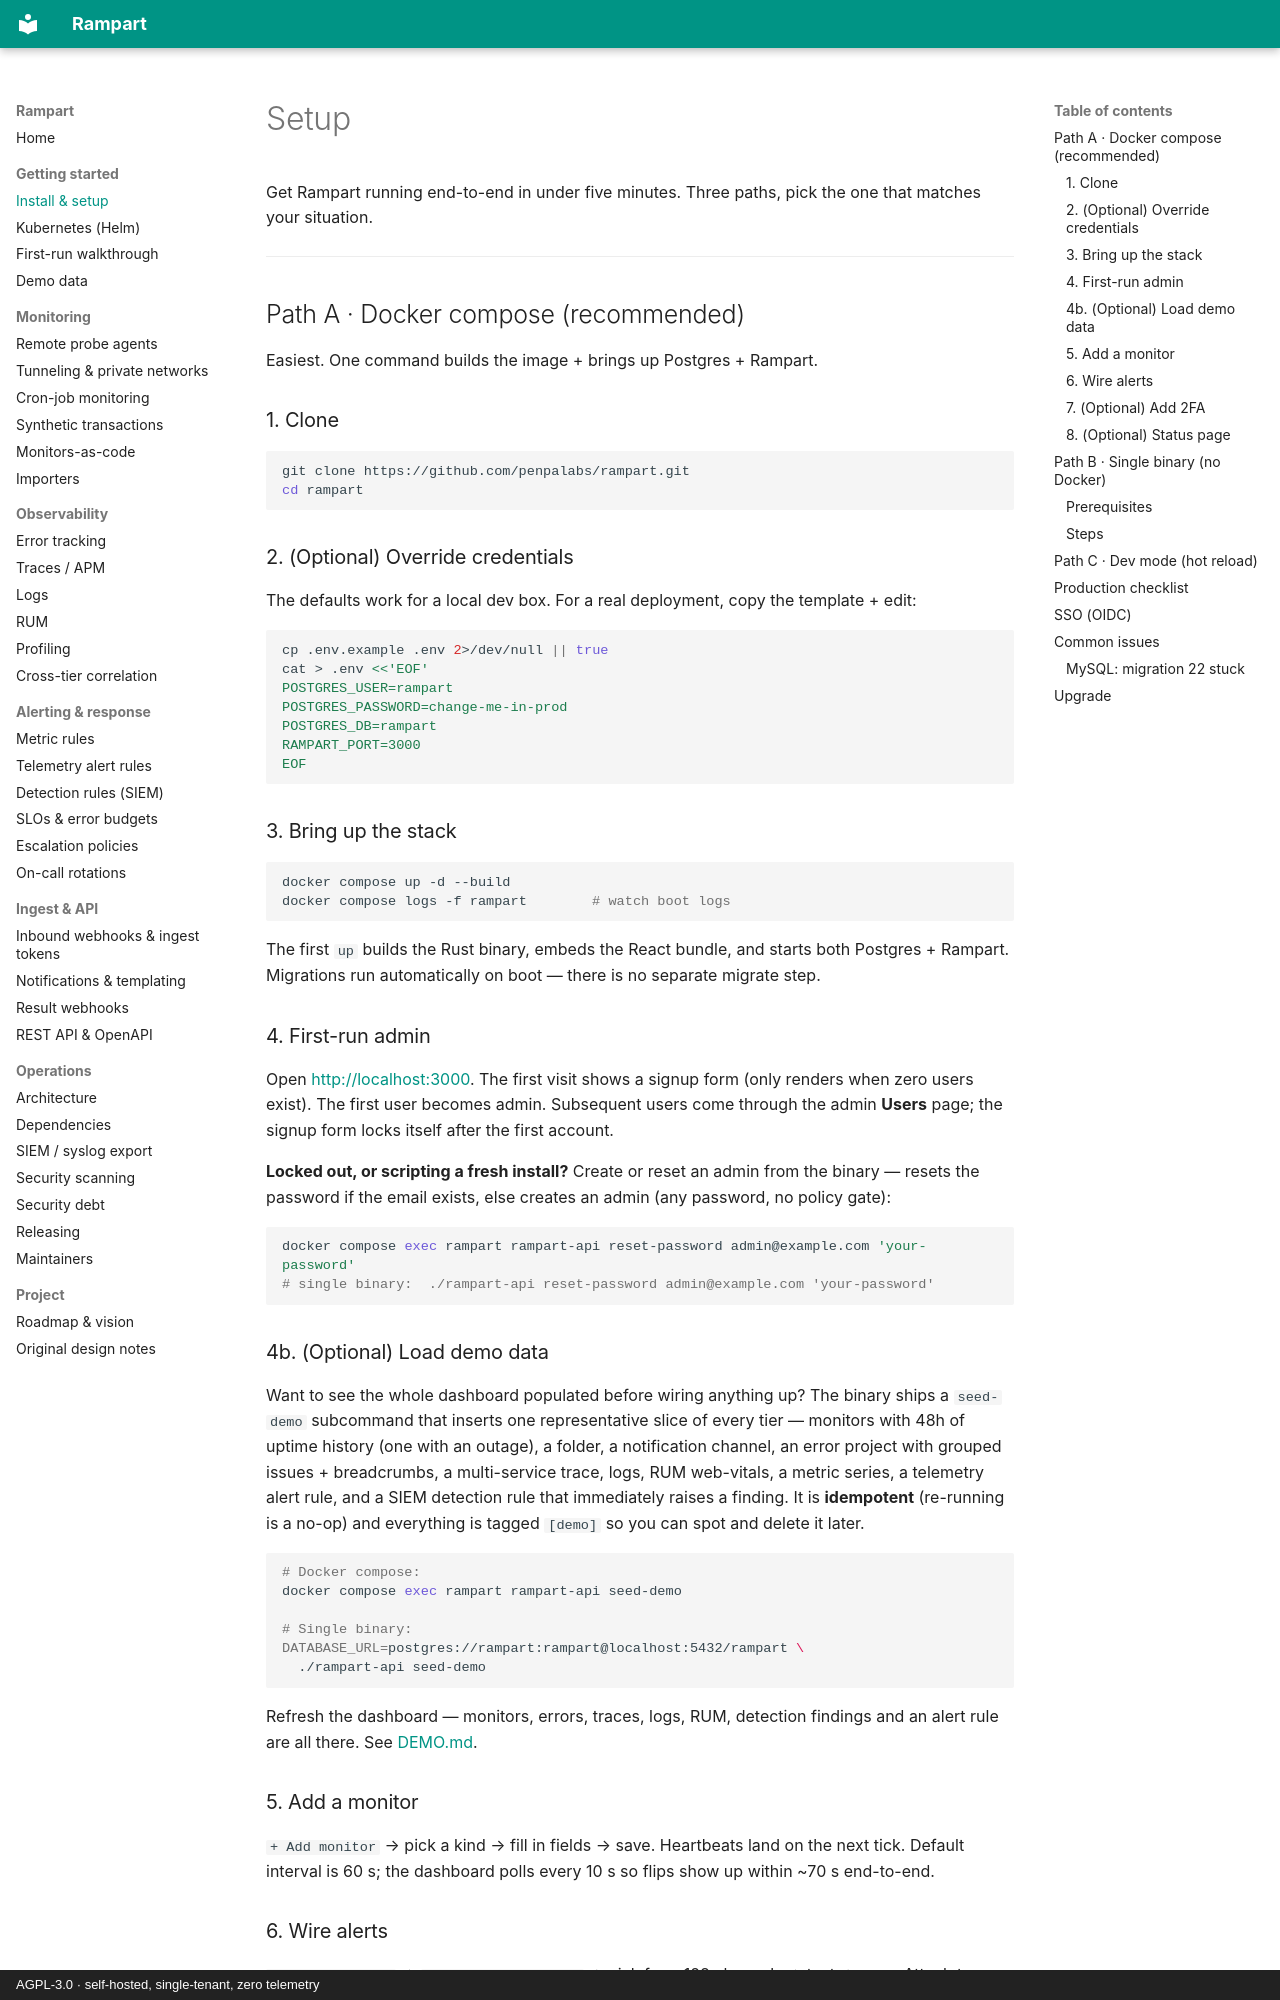

repository: penpalabs/rampart · page: SETUP/index.html · generator: mkdocs · copyright: AGPL-3.0 · self-hosted, single-tenant, zero telemetry

# Setup

Get Rampart running end-to-end in under five minutes. Three paths,
pick the one that matches your situation.

---

## Path A · Docker compose (recommended)

Easiest. One command builds the image + brings up Postgres + Rampart.

### 1. Clone

```bash
git clone https://github.com/penpalabs/rampart.git
cd rampart
```

### 2. (Optional) Override credentials

The defaults work for a local dev box. For a real deployment, copy the
template + edit:

```bash
cp .env.example .env 2>/dev/null || true
cat > .env <<'EOF'
POSTGRES_USER=rampart
POSTGRES_PASSWORD=change-me-in-prod
POSTGRES_DB=rampart
RAMPART_PORT=3000
EOF
```

### 3. Bring up the stack

```bash
docker compose up -d --build
docker compose logs -f rampart        # watch boot logs
```

The first `up` builds the Rust binary, embeds the React bundle, and
starts both Postgres + Rampart. Migrations run automatically on
boot — there is no separate migrate step.

### 4. First-run admin

Open <http://localhost:3000>. The first visit shows a signup form
(only renders when zero users exist). The first user becomes admin.
Subsequent users come through the admin **Users** page; the signup
form locks itself after the first account.

**Locked out, or scripting a fresh install?** Create or reset an admin from the
binary — resets the password if the email exists, else creates an admin (any
password, no policy gate):

```bash
docker compose exec rampart rampart-api reset-password admin@example.com 'your-password'
# single binary:  ./rampart-api reset-password admin@example.com 'your-password'
```

### 4b. (Optional) Load demo data

Want to see the whole dashboard populated before wiring anything up? The
binary ships a `seed-demo` subcommand that inserts one representative slice of
every tier — monitors with 48h of uptime history (one with an outage), a
folder, a notification channel, an error project with grouped issues +
breadcrumbs, a multi-service trace, logs, RUM web-vitals, a metric series, a
telemetry alert rule, and a SIEM detection rule that immediately raises a
finding. It is **idempotent** (re-running is a no-op) and everything is tagged
`[demo]` so you can spot and delete it later.

```bash
# Docker compose:
docker compose exec rampart rampart-api seed-demo

# Single binary:
DATABASE_URL=postgres://rampart:rampart@localhost:5432/rampart \
  ./rampart-api seed-demo
```

Refresh the dashboard — monitors, errors, traces, logs, RUM, detection
findings and an alert rule are all there. See [DEMO.md](DEMO.md).

### 5. Add a monitor

`+ Add monitor` → pick a kind → fill in fields → save. Heartbeats land
on the next tick. Default interval is 60 s; the dashboard polls every
10 s so flips show up within ~70 s end-to-end.

### 6. Wire alerts

`#/notifications` → `+ Add a new channel` → pick from 128 channels →
test → save. Attach to monitors from the monitor detail page sidebar.
For Web Push, save the channel first, then click **Enable push** on its
row to subscribe the browser.

### 7. (Optional) Add 2FA

`#/security` → "Set up authenticator" → scan QR → enter code → save
the recovery codes somewhere safe.

### 8. (Optional) Status page

`#/status-page` → `+ New status page` → pick a slug → attach monitors →
save. Public URL: `<rampart>/#/s/<slug>`. Subscribers can opt-in to
incident emails (configure SMTP at `#/settings/smtp`).

---

## Path B · Single binary (no Docker)

Useful for bare-metal homelabs or systemd-managed services.
